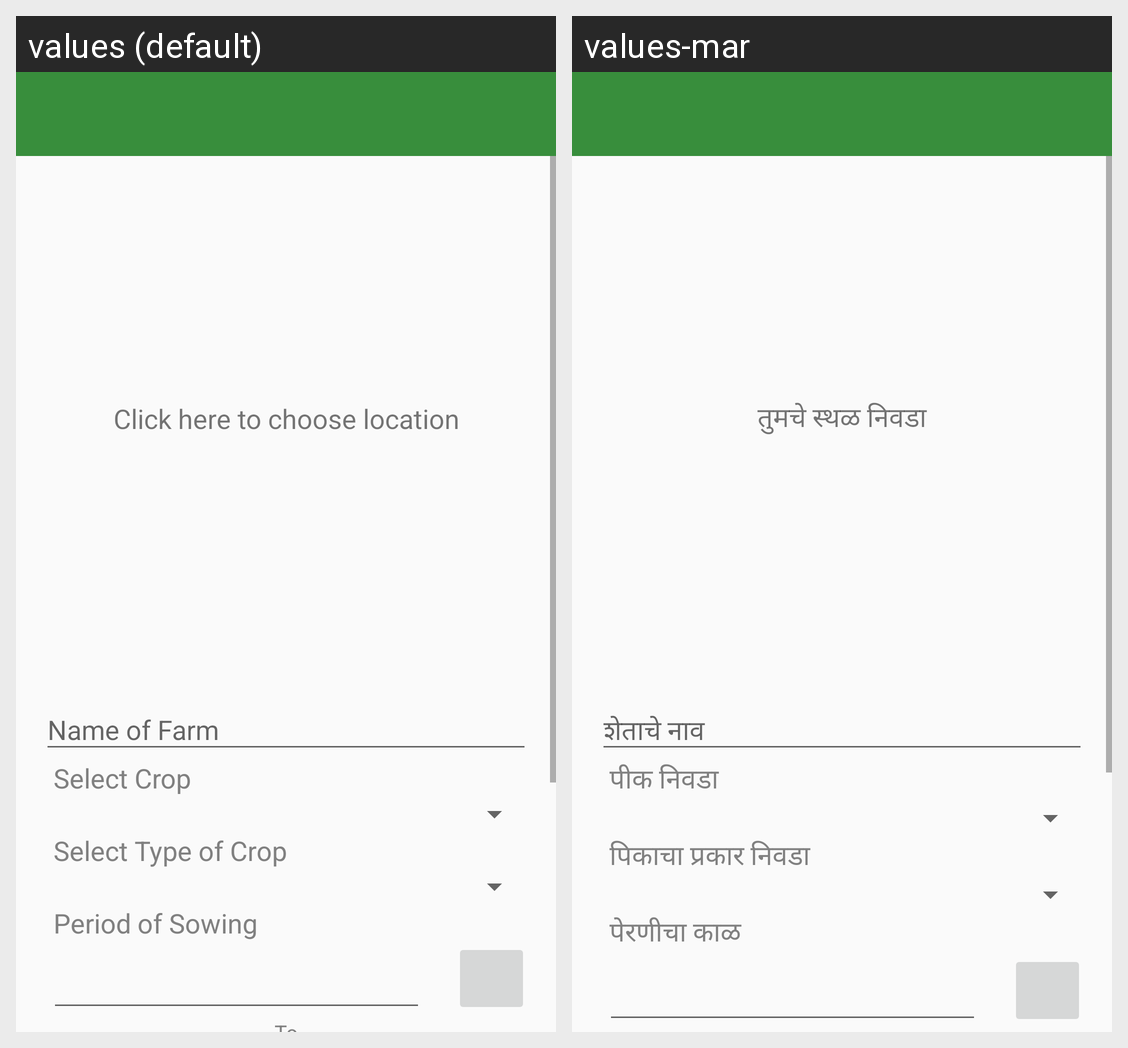

Here is an Android app screen in its default locale and in the app's own translations. Write out the translated-string differences for the strings that appear on this screen.
Android screen res/layout/activity_add_farm.xml rendered under 2 locales, left to right: values (default), values-mar. Device: Nexus 5 (rendered at 1080×1920; each locale shown at half size, 540×960, under a caption strip naming it); theme AppTheme.
Strings drawn on this screen, with the default value and each locale's value (text and hints the layout hard-codes, and strings that could not be matched under every locale, appear in the picture but are not listed):

clickherestring
  values: Click here to choose location
  values-mar: तुमचे स्थळ निवडा

selectcrop
  values: Select Crop
  values-mar: पीक निवडा

selectcroptype
  values: Select Type of Crop
  values-mar: पिकाचा प्रकार निवडा

PeriodofSowingString
  values: Period of Sowing
  values-mar: पेरणीचा काळ
